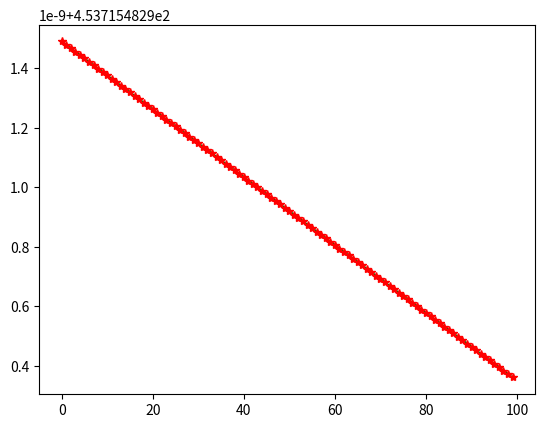

This chart was generated by the following Python code:
import matplotlib.pyplot as plt
import math as m
import random as rnd

X = []
Y = []
X1 = []
Y1 = []

n = 100
inc = 200

mm = 0
b = 0

sumx = 0
sumy = 0
sumxy = 0 
sumx2 = 0
antx = 0 
antxy = 0 



for i in range(n):
    X.append(rnd.randint(40, 201))
    sumx += X[i]

for i in range (n):
    Y.append(rnd.randint(150, 201))
    sumy += Y[i]

for i in range (n):
    sumxy = X[i]*Y[i] + antxy 
    antxy = sumxy

for i in range (n):
    sumx2 = X[i]**2 + antx
    antx = sumx2


mm = (n * antxy - sumx * sumy) / (n*antx-(sumx))**2

b = (sumy  * antxy - sumx * antxy) / (n * antx - (sumx)**2)

for i in range (n):
    Y1.append(mm*i+b)
    X1.append(i)

plt.plot(X1, Y1, "g-", X1, Y1, "r*")
plt.show()


